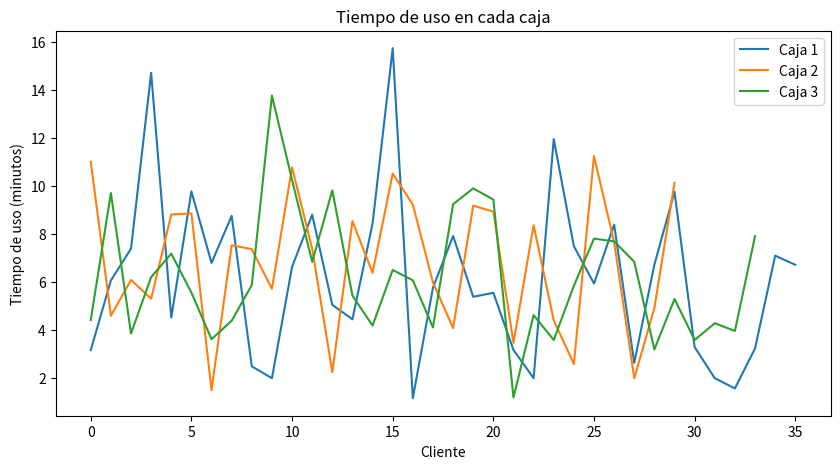
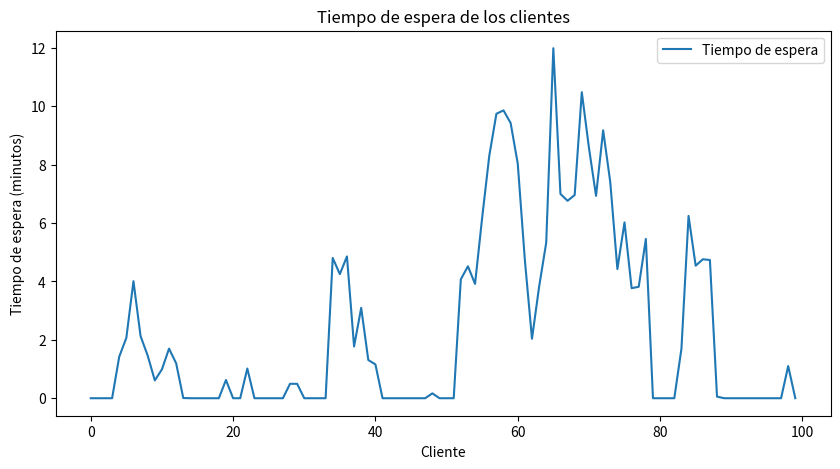
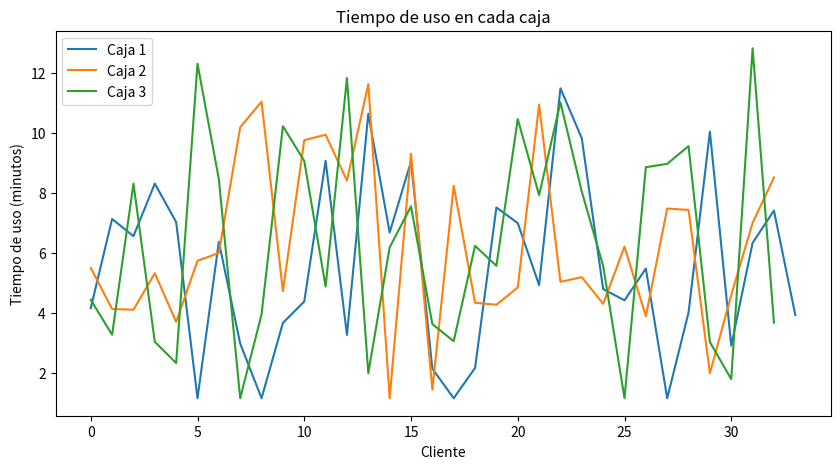
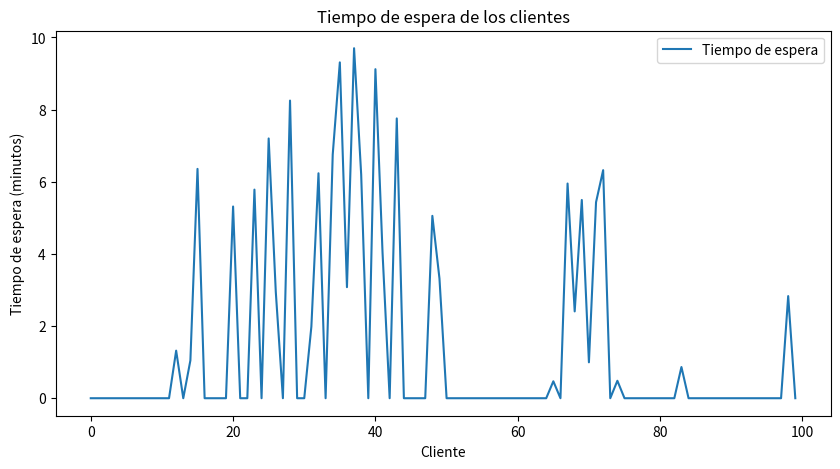

Reproduce these figures in Python, in order.
import numpy as np
import scipy.stats as stats
import matplotlib.pyplot as plt

# Se usa numpy para utilizar biblioteca nativa de Py para calculos
# Se usa scipy, especificamente scipy.stats para poder abordar la parte de estadistica y probabilidad
# Se usa matplotlib para podes graficar todo lo que necesitemos

# Se deben tener los 3 modulos o biblitecas para poder correr el programa correctamente
# - pip install numpy
# - pip install scipy
# - pip install matplotlib

# Todos los parametros iniciales
n_usuarios = 100          # Valor de numero de usuarios por defecto
k_cajas = 3               # Valor de cajas entre 1 y 5, fijado por defecto en k = 3
mu_llegadas = 3           # Media de tiempo entre llegadas (Distribucion Poisson)
mu_productos = 5          # Media de cantidad de productos (Distribucion Normal)
sigma_productos = 3       # Desviacion estandar de cantidad de productos
p_efectivo = 0.4          # Probabilidad de pagar en efectivo
tiempo_pago_efectivo = 2  # Tiempo de pago en efectivo (minutos)
tiempo_pago_otro = 70 / 60  # Tiempo de pago en otro medio (minutos)


# Habilitar el modo interactivo de matplotlib
plt.ion()

# Esta funcion  genera un tiempo aleatorio entre la llegada de clientes utilizando una distribucion de Poisson con una media de mu_llegadas (3)
# de aqui sacamos los eventos en intervalos especificos
def generar_tiempo_llegada():
    return stats.poisson(mu_llegadas).rvs()

def generar_tiempo_uso_caja():
    # Generar tiempo basado en la cantidad de productos
    tiempo_productos = max(0, stats.norm(mu_productos, sigma_productos).rvs())
    
    # Determinar el tiempo de pago segun sea el tipo de pago
    pago_efectivo = stats.bernoulli(p_efectivo).rvs()
    tiempo_pago = tiempo_pago_efectivo if pago_efectivo == 1 else tiempo_pago_otro
    
    # Tiempo total de uso de la caja
    # Suma el valor de dist normal + el valor que depende del pago dist Bernoulli
    return tiempo_productos + tiempo_pago

# Fila unica
def simulacion_fila_unica(n_usuarios, k_cajas):
    tiempo_uso_cajas = [[] for _ in range(k_cajas)]
    tiempo_espera = []
    llegada_actual = 0
    tiempos_finales_cajas = np.zeros(k_cajas)
    
    for _ in range(n_usuarios):
        llegada_actual += generar_tiempo_llegada()
        tiempo_uso = generar_tiempo_uso_caja()
        
        # Seleccionar la primera caja disponible
        caja_elegida = np.argmin(tiempos_finales_cajas)
        
        # Calcular el tiempo de espera en la fila
        tiempo_inicio = max(llegada_actual, tiempos_finales_cajas[caja_elegida])
        tiempo_espera_cliente = tiempo_inicio - llegada_actual
        tiempo_espera.append(tiempo_espera_cliente)
        
        # Actualizar tiempos
        tiempos_finales_cajas[caja_elegida] = tiempo_inicio + tiempo_uso
        tiempo_uso_cajas[caja_elegida].append(tiempo_uso)
    
    return tiempo_uso_cajas, tiempo_espera

# Varias filas
def simulacion_filas_independientes(n_usuarios, k_cajas):
    tiempo_uso_cajas = [[] for _ in range(k_cajas)]
    tiempo_espera = []
    llegada_actual = 0
    tiempos_finales_cajas = np.zeros(k_cajas)
    
    for _ in range(n_usuarios):
        llegada_actual += generar_tiempo_llegada()
        tiempo_uso = generar_tiempo_uso_caja()
        
        # Seleccionar la caja con menos clientes en fila
        caja_elegida = np.argmin([len(caja) for caja in tiempo_uso_cajas])
        
        # Calcular el tiempo de espera en la fila
        tiempo_inicio = max(llegada_actual, tiempos_finales_cajas[caja_elegida])
        tiempo_espera_cliente = tiempo_inicio - llegada_actual
        tiempo_espera.append(tiempo_espera_cliente)
        
        # Actualizar tiempos
        tiempos_finales_cajas[caja_elegida] = tiempo_inicio + tiempo_uso
        tiempo_uso_cajas[caja_elegida].append(tiempo_uso)
    
    return tiempo_uso_cajas, tiempo_espera

# Analizar y graficar
def analizar_resultados(tiempo_uso_cajas, tiempo_espera):
    # Calcular estadísticas para cada caja
    tiempo_uso_stats = [(np.mean(caja), np.std(caja)) for caja in tiempo_uso_cajas]
    tiempo_espera_stats = (np.mean(tiempo_espera), np.std(tiempo_espera))
    
    # Graficar tiempo de uso de cada caja
    plt.figure(figsize=(10, 5))
    for idx, caja in enumerate(tiempo_uso_cajas):
        plt.plot(caja, label=f'Caja {idx+1}')
    plt.xlabel("Cliente")
    plt.ylabel("Tiempo de uso (minutos)")
    plt.title("Tiempo de uso en cada caja")
    plt.legend()
    plt.show()
    
    # Graficar tiempo de espera de cada cliente
    plt.figure(figsize=(10, 5))
    plt.plot(tiempo_espera, label="Tiempo de espera")
    plt.xlabel("Cliente")
    plt.ylabel("Tiempo de espera (minutos)")
    plt.title("Tiempo de espera de los clientes")
    plt.legend()
    plt.show()
    
    return tiempo_uso_stats, tiempo_espera_stats

# Ejecución

# Simulación con Fila Única
uso_cajas_fila_unica, espera_fila_unica = simulacion_fila_unica(n_usuarios, k_cajas)
uso_stats_fila_unica, espera_stats_fila_unica = analizar_resultados(uso_cajas_fila_unica, espera_fila_unica)

# Simulación con Filas Independientes
uso_cajas_filas_ind, espera_filas_ind = simulacion_filas_independientes(n_usuarios, k_cajas)
uso_stats_filas_ind, espera_stats_filas_ind = analizar_resultados(uso_cajas_filas_ind, espera_filas_ind)

# Mantener el control sobre la ventana de gráficos
plt.show(block=True)